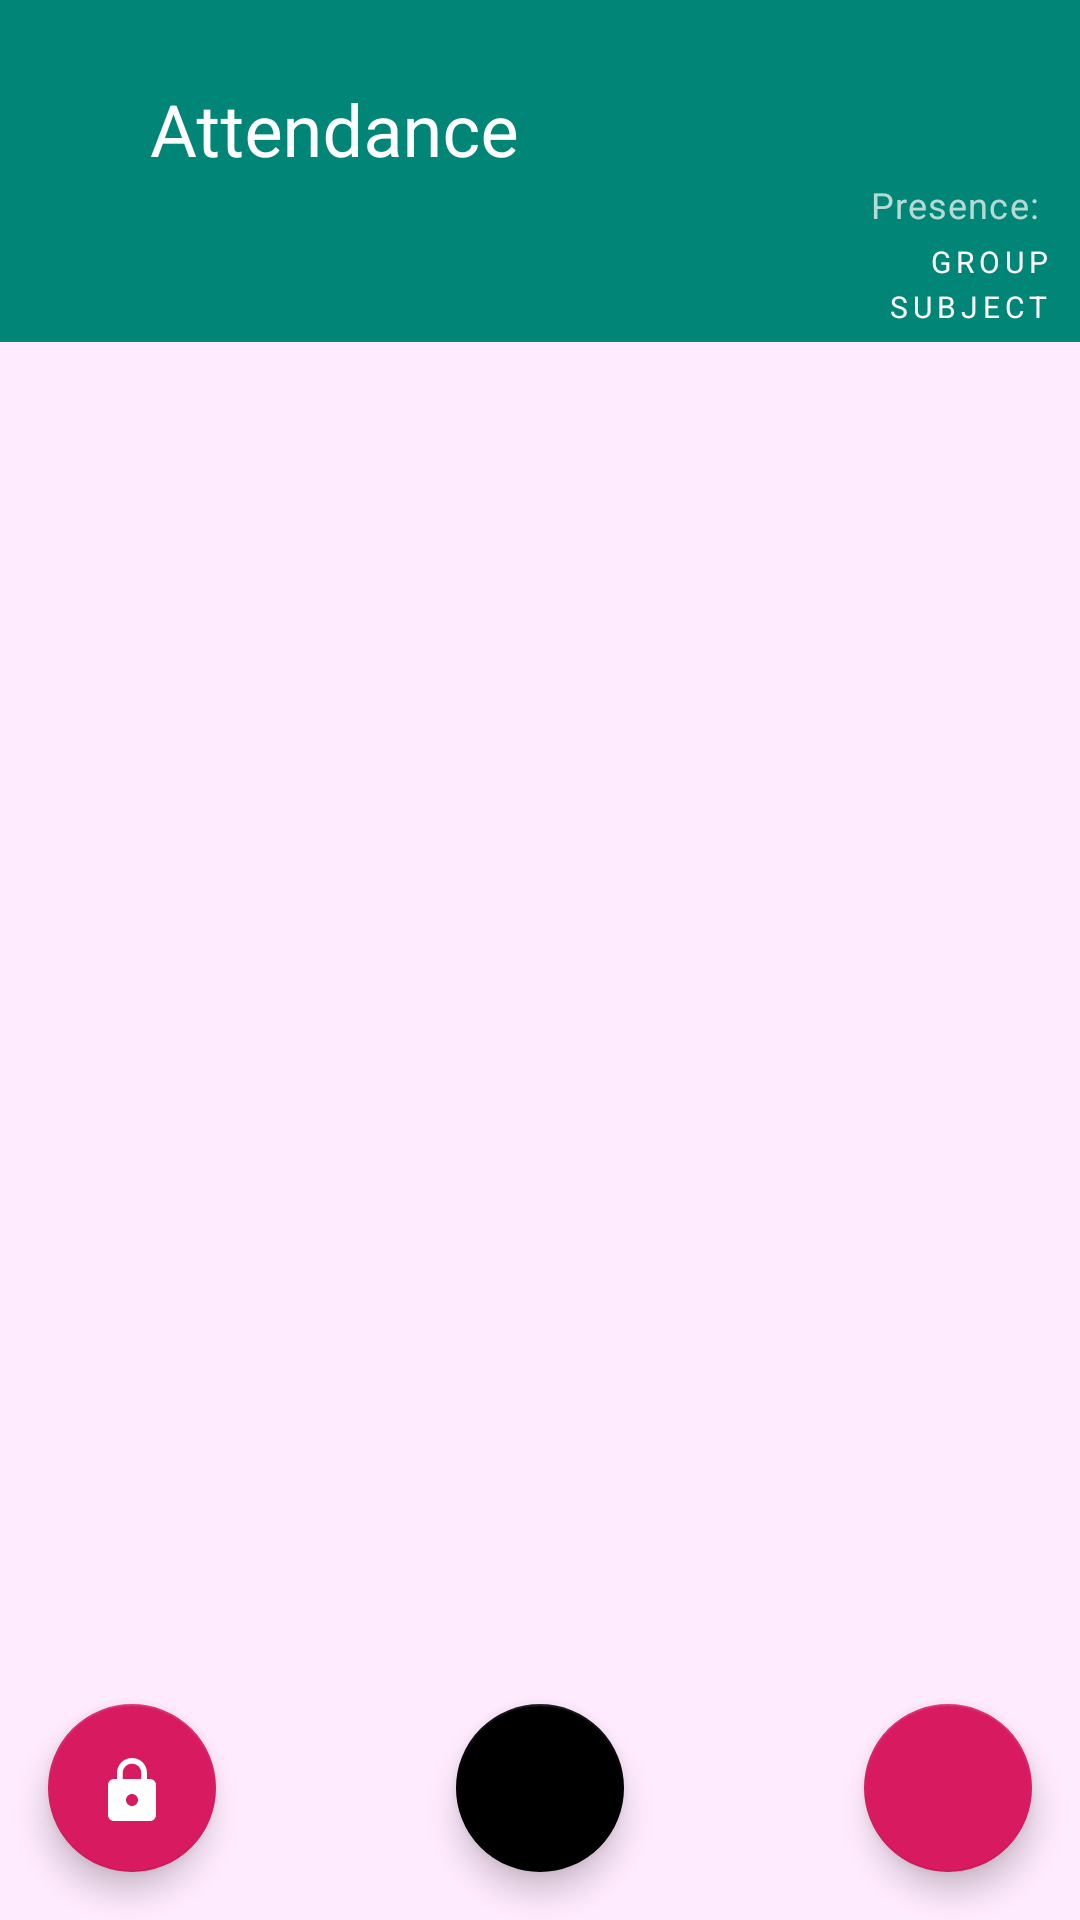

This screen was rendered from an Android layout file. Write that file and the resources it references.
<!-- AndroidManifest.xml: activity theme AppTheme.NoActionBar -->
<!-- res/layout/activity_attendance_list.xml -->
<?xml version="1.0" encoding="utf-8"?>
<androidx.coordinatorlayout.widget.CoordinatorLayout xmlns:android="http://schemas.android.com/apk/res/android"
    xmlns:app="http://schemas.android.com/apk/res-auto"
    xmlns:tools="http://schemas.android.com/tools"
    android:layout_width="match_parent"
    android:layout_height="match_parent"
    tools:context=".Presentation.Activities.Attendances.AttendanceListActivity">

    <com.google.android.material.appbar.AppBarLayout
        android:layout_width="match_parent"
        android:layout_height="114dp"
        android:theme="@style/AppTheme.AppBarOverlay">


        <com.google.android.material.appbar.CollapsingToolbarLayout
            android:id="@+id/collapsing_toolbar"
            android:layout_width="match_parent"
            android:layout_height="match_parent"
            app:collapsedTitleTextAppearance="@style/TextAppearance.AppCompat.Title"
            app:contentScrim="?attr/colorPrimary"
            app:expandedTitleGravity="top"
            app:expandedTitleMarginStart="@dimen/shrine_toolbar_offset_start"
            app:expandedTitleMarginTop="@dimen/shrine_toolbar_offset_top"
            app:expandedTitleTextAppearance="@style/TextAppearance.AppCompat.Headline"
            app:layout_scrollFlags="scroll|exitUntilCollapsed"
            app:title="@string/app_name">

            <TextView
                android:id="@+id/tvSubject"
                android:layout_width="wrap_content"
                android:layout_height="wrap_content"
                android:layout_gravity="bottom|end"
                android:layout_marginRight="10dp"
                android:layout_marginBottom="5dp"
                android:text="Subject"
                android:textAppearance="@style/TextAppearance.MaterialComponents.Overline"
                app:layout_collapseMode="parallax"
                app:layout_collapseParallaxMultiplier="0.3" />

            <TextView
                android:id="@+id/tvGroup"
                android:layout_width="wrap_content"
                android:layout_height="wrap_content"
                android:layout_gravity="end|bottom"
                android:layout_marginRight="10dp"
                android:layout_marginBottom="20dp"
                android:text="Group"
                android:textAppearance="@style/TextAppearance.MaterialComponents.Overline"
                app:layout_collapseMode="parallax"
                app:layout_collapseParallaxMultiplier="0.2" />


            <TextView
                android:id="@+id/tvPresencePercent"
                android:layout_width="wrap_content"
                android:layout_height="wrap_content"
                android:layout_gravity="end|top"
                android:layout_marginTop="60dp"
                android:layout_marginRight="10dp"
                android:text="Presence: "
                android:textAppearance="@style/TextAppearance.MaterialComponents.Caption"
                app:layout_collapseMode="parallax"
                app:layout_collapseParallaxMultiplier="0.2" />


            <androidx.appcompat.widget.Toolbar
                android:id="@+id/toolbar"
                android:layout_width="match_parent"
                android:layout_height="@dimen/shrine_toolbar_collapsed_height"
                app:layout_collapseMode="pin"
                app:popupTheme="@style/AppTheme.PopupOverlay" />
            
            

        </com.google.android.material.appbar.CollapsingToolbarLayout>

        
        

        

    </com.google.android.material.appbar.AppBarLayout>


    



    <androidx.recyclerview.widget.RecyclerView
        android:id="@+id/recycler_view"
        android:background="#FFEAFE"
        android:scrollbars="vertical"
        app:layout_behavior="@string/appbar_scrolling_view_behavior"
        android:layout_width="match_parent"
        android:layout_height="match_parent"/>

    <com.google.android.material.floatingactionbutton.FloatingActionButton
        android:id="@+id/fabEdit"
        android:layout_width="wrap_content"
        android:layout_height="wrap_content"
        android:layout_gravity="bottom|end"
        android:layout_margin="@dimen/fab_margin"
        android:src="@drawable/ic_edit_white_24dp"
         />

    <com.google.android.material.floatingactionbutton.FloatingActionButton
        android:id="@+id/fabVerify"
        android:layout_width="wrap_content"
        android:layout_height="wrap_content"
        android:layout_gravity="bottom|start"
        android:layout_margin="@dimen/fab_margin"
        android:src="@drawable/refs"
        />
    <com.google.android.material.floatingactionbutton.FloatingActionButton
        android:id="@+id/fabVerified"
        android:layout_width="wrap_content"
        android:layout_height="wrap_content"
        android:layout_gravity="bottom|center"
        android:layout_margin="@dimen/fab_margin"
        app:backgroundTint="@color/colorBlack"
        android:src="@drawable/ic_verified_user_white_24dp"
        />


</androidx.coordinatorlayout.widget.CoordinatorLayout>
<!-- resources referenced by this layout -->
<resources>
  <color name="colorBlack">#000000</color>
  <dimen name="fab_margin">16dp</dimen>
  <dimen name="shrine_toolbar_collapsed_height">55dp</dimen>
  <dimen name="shrine_toolbar_offset_start">50dp</dimen>
  <dimen name="shrine_toolbar_offset_top">30dp</dimen>
  <!-- drawable refs (drawable) -->
  <?xml version="1.0" encoding="utf-8"?>
  <vector xmlns:android="http://schemas.android.com/apk/res/android"
      android:width="24dp"
      android:height="24dp"
      android:viewportWidth="24"
      android:viewportHeight="24">
      <path
          android:fillColor="#FFFFFF"
          android:pathData="M6,9c-1.1,0-2,0.9-2,2v10c0,1.1,0.9,2,2,2h12c1.1,0,2-0.9,2-2V11c0-1.1-0.9-2-2-2H6z
  M12,18c-1.1,0-2-0.9-2-2s0.9-2,2-2 s2,0.9,2,2S13.1,18,12,18z" />
      <path
          android:fillColor="#FFFFFF"
          android:pathData="M12,2C9.2,2,7,4.2,7,7v5h1.9V7c0-1.7,1.4-3.1,3.1-3.1s3.1,1.4,3.1,3.1v2H17V7C17,4.2,14.8,2,12,2z" />
  </vector>
  <string name="app_name">Attendance</string>
  <string name="appbar_scrolling_view_behavior" translatable="false">com.google.android.material.appbar.AppBarLayout$ScrollingViewBehavior</string>
  <style name="AppTheme.AppBarOverlay" parent="ThemeOverlay.AppCompat.Dark.ActionBar" />
  <style name="AppTheme.PopupOverlay" parent="ThemeOverlay.AppCompat.Light" />
  <style name="AppTheme.NoActionBar">
          <item name="windowActionBar">false</item>
          <item name="windowNoTitle">true</item>
      </style>
</resources>
